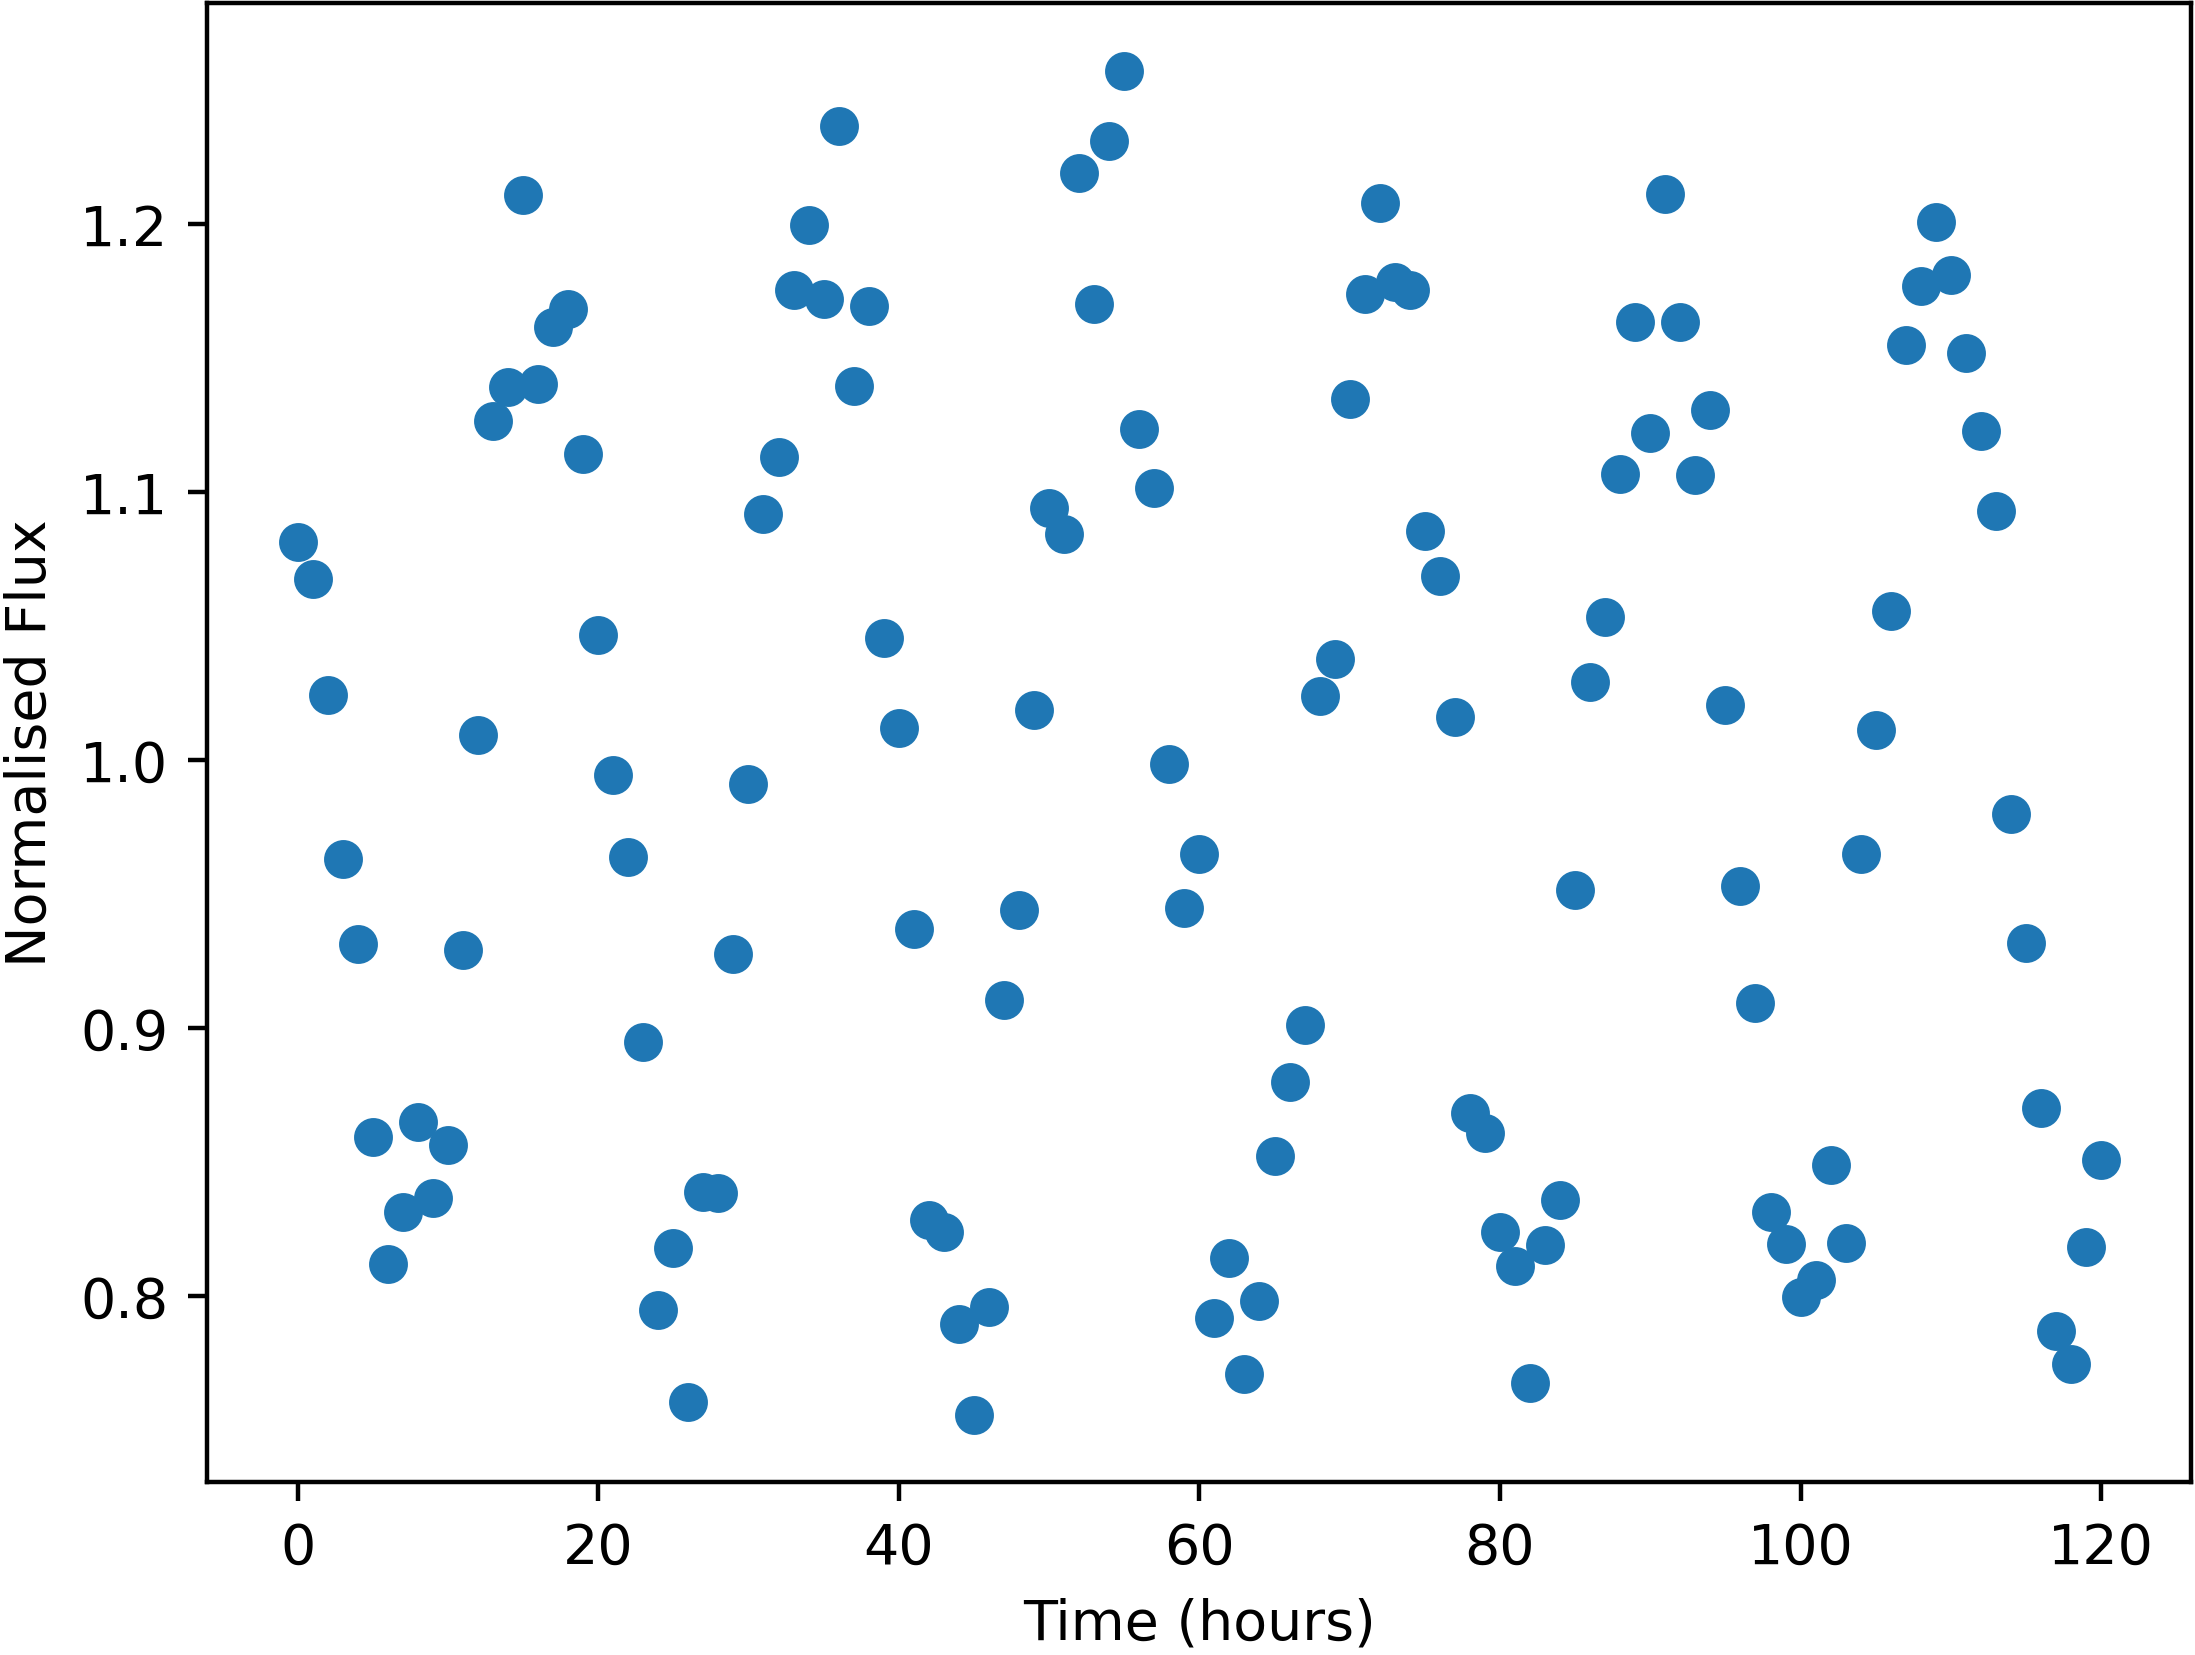

Values plotted in this chart, from the file beside it:
Time, NormalisedFlux
0.0, 1.082
1.0, 1.067
2.0, 1.024
3.0, 0.9632
4.0, 0.9312
5.0, 0.8594
6.0, 0.8119
7.0, 0.8313
8.0, 0.8649
9.0, 0.8367
10.0, 0.8565
11.0, 0.9292
12.0, 1.009
13.0, 1.126
14.0, 1.139
15.0, 1.211
16.0, 1.14
17.0, 1.162
18.0, 1.168
19.0, 1.114
20.0, 1.047
21.0, 0.9943
22.0, 0.964
23.0, 0.895
24.0, 0.7947
25.0, 0.8179
26.0, 0.7605
27.0, 0.839
28.0, 0.8384
29.0, 0.9278
30.0, 0.9911
31.0, 1.092
32.0, 1.113
33.0, 1.175
34.0, 1.2
35.0, 1.172
36.0, 1.236
37.0, 1.14
38.0, 1.169
39.0, 1.046
40.0, 1.012
41.0, 0.9371
42.0, 0.8283
43.0, 0.8241
44.0, 0.7897
45.0, 0.7558
46.0, 0.796
47.0, 0.9106
48.0, 0.944
49.0, 1.019
50.0, 1.094
51.0, 1.084
52.0, 1.219
53.0, 1.17
54.0, 1.231
55.0, 1.257
56.0, 1.123
57.0, 1.102
58.0, 0.9987
59.0, 0.9446
... 61 more rows
